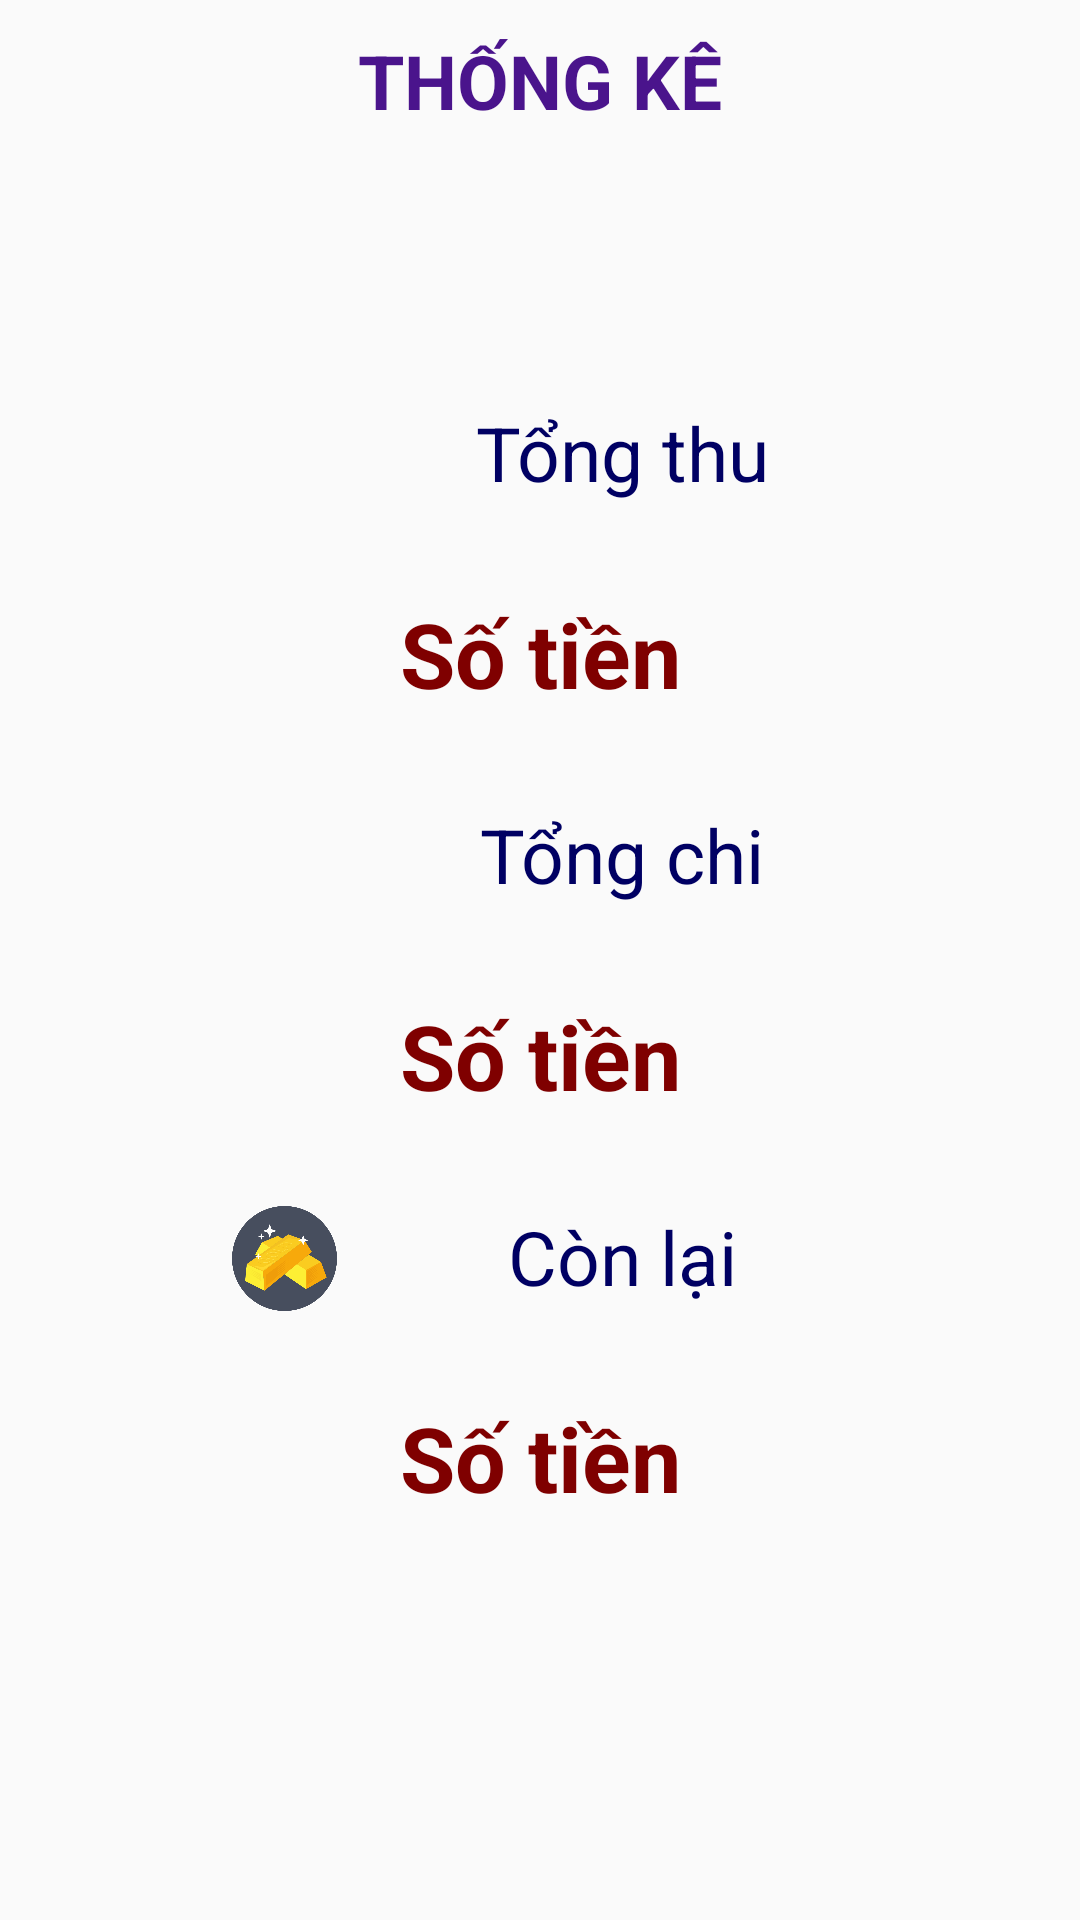

Android layout source for this screen:
<!-- AndroidManifest.xml: application theme AppTheme -->
<!-- res/layout/fragment_thong_ke.xml -->
<?xml version="1.0" encoding="utf-8"?>
<FrameLayout xmlns:android="http://schemas.android.com/apk/res/android"
    xmlns:app="http://schemas.android.com/apk/res-auto"
    xmlns:tools="http://schemas.android.com/tools"
    android:layout_width="match_parent"
    android:layout_height="match_parent"
    tools:context=".ui.thongke.ThongKeFragment" >
    <TextView
        android:layout_margin="10dp"
        android:textStyle="bold"
        android:textColor="#4a148c"
        android:layout_width="match_parent"
        android:layout_height="wrap_content"
        android:text="THỐNG KÊ"
        android:gravity="center_horizontal"
        android:textSize="25dp" />
    <LinearLayout
        android:layout_width="match_parent"
        android:layout_height="match_parent"
        android:layout_margin="8dp"
        android:orientation="vertical">

        <LinearLayout
            android:layout_gravity="center"
            android:gravity="center"
            android:layout_width="match_parent"
            android:layout_height="match_parent"
            android:orientation="vertical">
<LinearLayout
    android:layout_width="match_parent"
    android:layout_height="wrap_content"
    android:gravity="center_horizontal"
    android:orientation="horizontal">

    <ImageView
        android:layout_marginRight="20dp"
        android:layout_width="35dp"
        android:layout_height="35dp"
        android:layout_gravity="center_horizontal"
        app:srcCompat="@drawable/tt" />

    <TextView
        android:textColor="#000063"
        android:layout_marginBottom="30dp"
        android:layout_width="150dp"
        android:layout_height="wrap_content"
        android:text="Tổng thu"
        android:gravity="center_horizontal"
        android:textSize="25dp" />
</LinearLayout>


            <TextView
                android:textColor="#7f0000"
                android:layout_marginBottom="30dp"
                android:id="@+id/tienThu"
                android:layout_width="match_parent"
                android:layout_height="wrap_content"
                android:text="Số tiền"
                android:gravity="center_horizontal"
                android:textSize="30dp"
                android:textStyle="bold" />
            <LinearLayout
                android:layout_width="match_parent"
                android:layout_height="wrap_content"
                android:gravity="center_horizontal"
                android:orientation="horizontal">
                <ImageView
                    android:layout_marginRight="20dp"
                    android:layout_width="35dp"
                    android:layout_height="35dp"
                    android:layout_gravity="center_horizontal"
                    app:srcCompat="@drawable/tc" />
            <TextView
                android:textColor="#000063"
                android:layout_marginBottom="30dp"
                android:layout_width="150dp"
                android:layout_height="wrap_content"
                android:text="Tổng chi"
                android:gravity="center_horizontal"
                android:textSize="25dp" />
            </LinearLayout>
            <TextView
                android:textColor="#7f0000"
                android:layout_marginBottom="30dp"
                android:id="@+id/tienChi"
                android:layout_width="match_parent"
                android:layout_height="wrap_content"
                android:text="Số tiền"
                android:gravity="center_horizontal"
                android:textSize="30dp"
                android:textStyle="bold" />
            <LinearLayout
                android:layout_width="match_parent"
                android:layout_height="wrap_content"
                android:gravity="center_horizontal"
                android:orientation="horizontal">
                <ImageView
                    android:layout_marginRight="20dp"
                    android:layout_width="35dp"
                    android:layout_height="35dp"
                    android:layout_gravity="center_horizontal"
                    app:srcCompat="@drawable/cl" />

                <TextView
                    android:layout_width="150dp"
                    android:layout_height="wrap_content"
                    android:layout_marginBottom="30dp"
                    android:gravity="center_horizontal"
                    android:text="Còn lại"
                    android:textColor="#000063"
                    android:textSize="25dp" />
            </LinearLayout>
            <TextView
                android:textColor="#7f0000"
                android:id="@+id/tienConLai"
                android:layout_width="match_parent"
                android:layout_height="wrap_content"
                android:text="Số tiền"
                android:gravity="center_horizontal"
                android:textSize="30dp"
                android:textStyle="bold" />

        </LinearLayout>

    </LinearLayout>
</FrameLayout>
<!-- resources referenced by this layout -->
<resources>
  <!-- drawable cl: png bitmap (drawable, 48067 bytes) -->
  <style name="AppTheme" parent="Theme.AppCompat.Light.DarkActionBar">
          
          <item name="colorPrimary">@color/colorPrimary</item>
          <item name="colorPrimaryDark">@color/colorPrimaryDark</item>
          <item name="colorAccent">@color/colorAccent</item>
      </style>
  <color name="colorPrimary">#6200EE</color>
  <color name="colorPrimaryDark">#cabf45</color>
  <color name="colorAccent">#03DAC5</color>
</resources>
